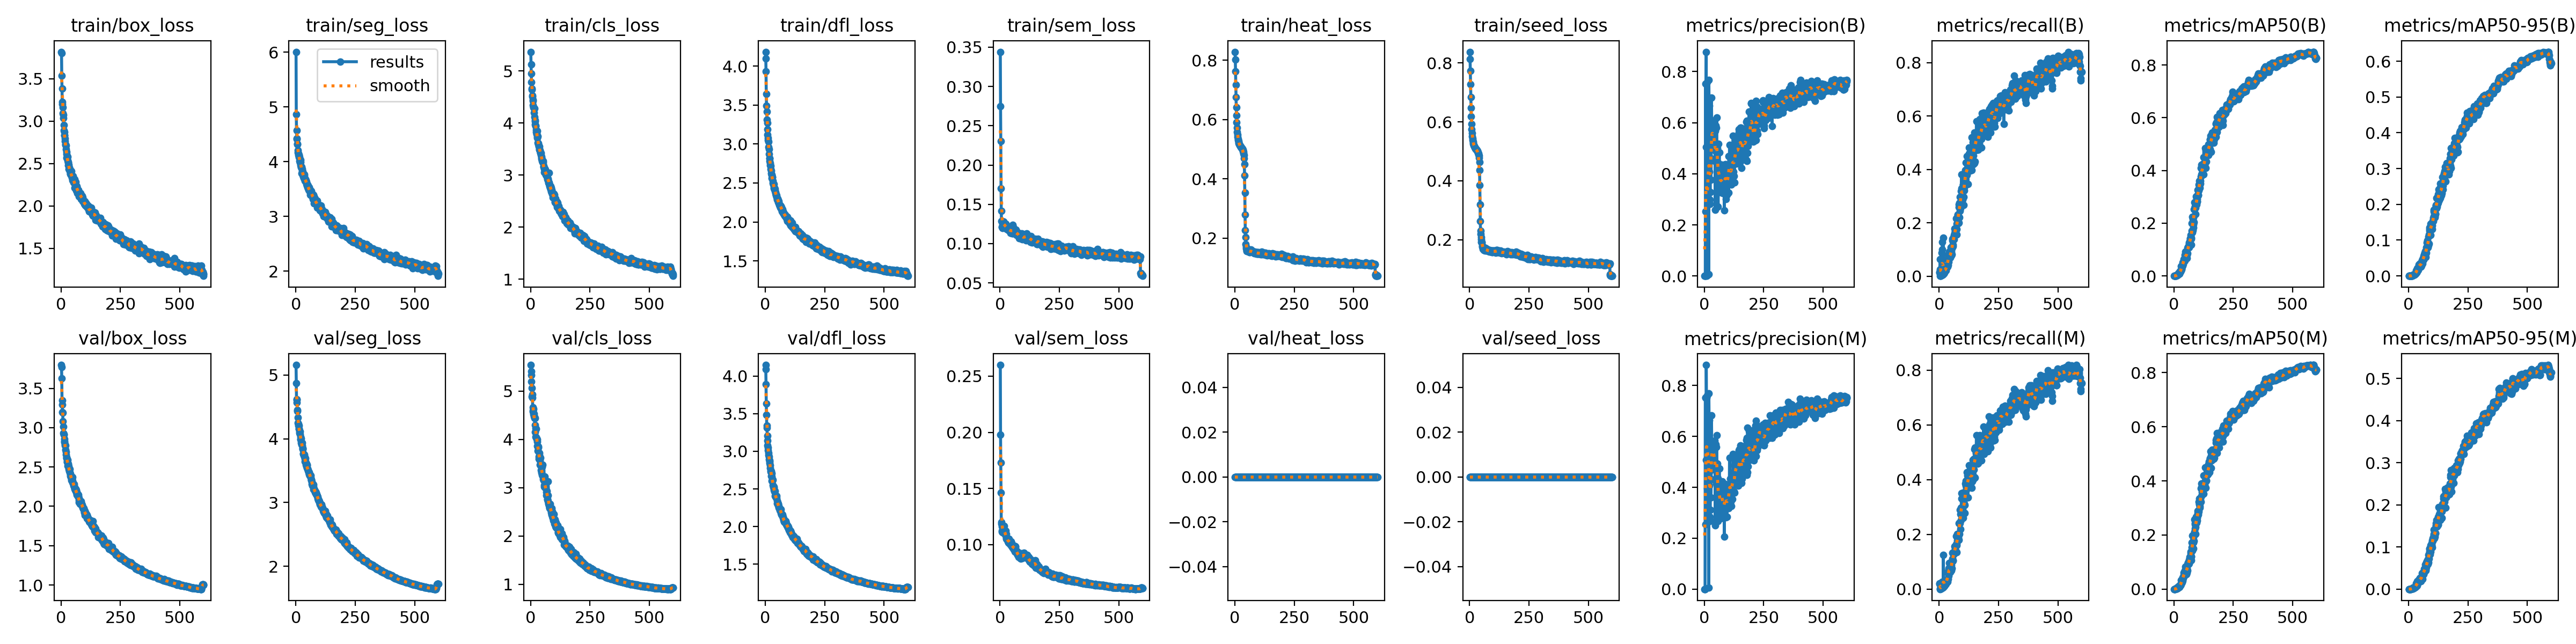

The data file committed next to this chart (first rows):
epoch, time, train/box_loss, train/seg_loss, train/cls_loss, train/dfl_loss, train/sem_loss, train/heat_loss, train/seed_loss, metrics/precision(B), metrics/recall(B), metrics/mAP50(B), metrics/mAP50-95(B), metrics/precision(M), metrics/recall(M), metrics/mAP50(M), metrics/mAP50-95(M), val/box_loss, val/seg_loss, val/cls_loss, val/dfl_loss, val/sem_loss, val/heat_loss, val/seed_loss
1, 62.81, 3.818, 6.005, 5.369, 4.182, 0.3441, 0.8283, 0.8381, 0.00014, 0.01426, 1e-05, 0, 0.00019, 0.02132, 2e-05, 0, 3.797, 5.157, 5.543, 4.146, 0.26, 0, 0
2, 109.1, 3.803, 4.864, 5.122, 4.096, 0.2749, 0.8024, 0.8141, 0.00016, 0.01535, 1e-05, 0, 0.00025, 0.01982, 1e-05, 0, 3.773, 4.868, 5.406, 4.093, 0.1977, 0, 0
3, 156.1, 3.535, 4.571, 4.948, 3.928, 0.2307, 0.7616, 0.7738, 0.00043, 0.0265, 6e-05, 1e-05, 0.00026, 0.01777, 3e-05, 1e-05, 3.631, 4.616, 5.334, 3.894, 0.1729, 0, 0
4, 202.8, 3.382, 4.427, 4.783, 3.645, 0.1705, 0.7177, 0.7286, 0.00152, 0.06357, 0.00048, 5e-05, 0.7522, 0.00063, 0.0001, 2e-05, 3.351, 4.608, 5.199, 3.635, 0.146, 0, 0
5, 249.7, 3.224, 4.408, 4.657, 3.49, 0.1414, 0.676, 0.6849, 0.7521, 0.00158, 0.00022, 5e-05, 0.7524, 0.00158, 0.0002, 4e-05, 3.293, 4.568, 5.062, 3.485, 0.1183, 0, 0
6, 295.9, 3.203, 4.325, 4.644, 3.418, 0.1284, 0.6413, 0.6484, 0.2534, 0.00213, 0.00032, 5e-05, 0.2547, 0.0019, 0.00038, 6e-05, 3.194, 4.435, 4.89, 3.341, 0.1198, 0, 0
7, 342.6, 3.165, 4.314, 4.53, 3.315, 0.1285, 0.6137, 0.619, 0.5057, 0.00127, 0.00033, 6e-05, 0.5083, 0.00166, 0.00094, 0.00012, 3.191, 4.454, 4.93, 3.313, 0.1163, 0, 0
8, 389.1, 3.092, 4.209, 4.504, 3.268, 0.1208, 0.5896, 0.5939, 0.8775, 0.00269, 0.00051, 0.0001, 0.8805, 0.00198, 0.0004, 7e-05, 3.08, 4.335, 4.868, 3.203, 0.1121, 0, 0
9, 435.5, 3.073, 4.169, 4.447, 3.19, 0.121, 0.5716, 0.5751, 0.00153, 0.06151, 0.00053, 0.0001, 0.7518, 0.00411, 0.00065, 0.00012, 3.01, 4.248, 4.66, 3.141, 0.1115, 0, 0
10, 482, 3.038, 4.114, 4.423, 3.122, 0.1195, 0.5582, 0.5614, 0.00208, 0.08772, 0.00157, 0.00029, 0.257, 0.00854, 0.00183, 0.0004, 2.929, 4.207, 4.57, 3.08, 0.1109, 0, 0
11, 528.7, 2.956, 4.146, 4.347, 3.079, 0.1248, 0.5481, 0.5511, 0.7592, 0.00419, 0.0019, 0.00038, 0.7612, 0.00474, 0.00204, 0.00066, 2.913, 4.233, 4.603, 3.049, 0.1111, 0, 0
12, 575.5, 2.89, 4.123, 4.3, 3.049, 0.1271, 0.5406, 0.5435, 0.00267, 0.101, 0.00243, 0.00055, 0.3954, 0.02744, 0.00197, 0.00033, 2.92, 4.21, 4.631, 3.013, 0.1111, 0, 0
13, 622, 2.872, 4.115, 4.305, 3.03, 0.1221, 0.5349, 0.5377, 0.39, 0.0072, 0.00348, 0.00081, 0.3953, 0.00767, 0.00439, 0.00112, 2.857, 4.158, 4.525, 2.979, 0.1122, 0, 0
14, 668.7, 2.832, 4.078, 4.282, 2.957, 0.1282, 0.5305, 0.5333, 0.00512, 0.1281, 0.00353, 0.00087, 0.6363, 0.00561, 0.004, 0.0009, 2.826, 4.158, 4.471, 2.948, 0.1104, 0, 0
15, 715.4, 2.832, 4.077, 4.194, 2.933, 0.1277, 0.5264, 0.5291, 0.6393, 0.00523, 0.0033, 0.00086, 0.6502, 0.00649, 0.00354, 0.00103, 2.817, 4.111, 4.532, 2.928, 0.1133, 0, 0
16, 762.1, 2.796, 4.009, 4.118, 2.869, 0.1254, 0.5229, 0.5253, 0.5063, 0.00893, 0.00497, 0.00145, 0.6371, 0.00664, 0.00553, 0.00142, 2.786, 4.091, 4.441, 2.889, 0.111, 0, 0
17, 808.8, 2.763, 3.984, 4.278, 2.817, 0.1212, 0.5206, 0.5229, 0.5107, 0.00933, 0.00511, 0.00138, 0.5144, 0.00838, 0.00427, 0.00123, 2.775, 4.113, 4.46, 2.866, 0.1166, 0, 0
18, 855, 2.718, 3.996, 4.058, 2.818, 0.1257, 0.5184, 0.5208, 0.00629, 0.1434, 0.00992, 0.0038, 0.00558, 0.125, 0.00947, 0.00289, 2.772, 4.075, 4.302, 2.877, 0.1121, 0, 0
19, 901.6, 2.726, 4.031, 4.03, 2.784, 0.1237, 0.5164, 0.5188, 0.7668, 0.01614, 0.00872, 0.00242, 0.7681, 0.01624, 0.00897, 0.00211, 2.72, 4.033, 4.441, 2.842, 0.1111, 0, 0
20, 948.2, 2.711, 3.993, 3.972, 2.754, 0.1232, 0.5145, 0.5166, 0.6655, 0.01061, 0.01198, 0.00354, 0.6625, 0.01005, 0.00994, 0.0029, 2.693, 3.998, 4.149, 2.812, 0.1106, 0, 0
21, 994.7, 2.668, 3.937, 3.937, 2.729, 0.1214, 0.5128, 0.5151, 0.4078, 0.0183, 0.01023, 0.00289, 0.4065, 0.01266, 0.00948, 0.0032, 2.657, 3.987, 4.229, 2.781, 0.1102, 0, 0
22, 1041, 2.637, 3.895, 3.949, 2.717, 0.1222, 0.5112, 0.5137, 0.282, 0.01338, 0.00993, 0.00308, 0.2836, 0.01409, 0.01042, 0.00307, 2.615, 4.001, 4.05, 2.743, 0.1091, 0, 0
23, 1087, 2.611, 3.906, 3.863, 2.678, 0.1208, 0.5099, 0.512, 0.298, 0.01459, 0.00948, 0.00273, 0.2674, 0.01439, 0.00811, 0.00244, 2.609, 3.94, 4.038, 2.726, 0.108, 0, 0
24, 1134, 2.566, 3.902, 3.83, 2.66, 0.1252, 0.5089, 0.5109, 0.2828, 0.02209, 0.00927, 0.00263, 0.2704, 0.01495, 0.00972, 0.00287, 2.624, 3.915, 4.219, 2.732, 0.1122, 0, 0
25, 1181, 2.566, 3.79, 3.798, 2.625, 0.124, 0.5076, 0.5096, 0.3276, 0.01955, 0.01771, 0.0055, 0.3115, 0.01591, 0.01259, 0.00433, 2.56, 3.909, 4.018, 2.67, 0.106, 0, 0
26, 1227, 2.574, 3.86, 3.782, 2.605, 0.1192, 0.5063, 0.508, 0.5421, 0.02276, 0.01625, 0.00619, 0.523, 0.0178, 0.01435, 0.00487, 2.573, 3.933, 4.011, 2.667, 0.1049, 0, 0
27, 1274, 2.581, 3.838, 3.851, 2.6, 0.1188, 0.5055, 0.5076, 0.4604, 0.03073, 0.01607, 0.00495, 0.4669, 0.02144, 0.01421, 0.00444, 2.591, 3.895, 3.998, 2.709, 0.1096, 0, 0
28, 1321, 2.537, 3.753, 3.732, 2.558, 0.1206, 0.5046, 0.5067, 0.3762, 0.02992, 0.01688, 0.0056, 0.3593, 0.02366, 0.01451, 0.0055, 2.517, 3.846, 3.955, 2.607, 0.1052, 0, 0
29, 1367, 2.52, 3.816, 3.714, 2.576, 0.1186, 0.5031, 0.5052, 0.4521, 0.03071, 0.0193, 0.00696, 0.4324, 0.02329, 0.01666, 0.00557, 2.542, 3.857, 3.864, 2.623, 0.1047, 0, 0
30, 1413, 2.513, 3.794, 3.744, 2.577, 0.1207, 0.5021, 0.5044, 0.6977, 0.02221, 0.02006, 0.00688, 0.6831, 0.02042, 0.01694, 0.0053, 2.524, 3.836, 3.857, 2.61, 0.1043, 0, 0
31, 1460, 2.478, 3.739, 3.621, 2.524, 0.1198, 0.5009, 0.5033, 0.5864, 0.03647, 0.03699, 0.01558, 0.5754, 0.03442, 0.03286, 0.01297, 2.528, 3.758, 3.76, 2.619, 0.1039, 0, 0
32, 1507, 2.487, 3.728, 3.609, 2.501, 0.1212, 0.4994, 0.5019, 0.5747, 0.03243, 0.02448, 0.00923, 0.5569, 0.02857, 0.02311, 0.0087, 2.507, 3.765, 3.831, 2.549, 0.1027, 0, 0
33, 1553, 2.438, 3.695, 3.589, 2.486, 0.1178, 0.4971, 0.4999, 0.5539, 0.0394, 0.02707, 0.00978, 0.5382, 0.03468, 0.02283, 0.00743, 2.476, 3.744, 3.853, 2.538, 0.1048, 0, 0
34, 1600, 2.435, 3.727, 3.548, 2.476, 0.1172, 0.4962, 0.4994, 0.5848, 0.04032, 0.0372, 0.01338, 0.5494, 0.03219, 0.03126, 0.01138, 2.457, 3.745, 3.64, 2.521, 0.1019, 0, 0
35, 1646, 2.452, 3.768, 3.556, 2.485, 0.1179, 0.4933, 0.4973, 0.5694, 0.03575, 0.03559, 0.01242, 0.5461, 0.02834, 0.02503, 0.00851, 2.444, 3.749, 3.6, 2.518, 0.1018, 0, 0
36, 1693, 2.407, 3.738, 3.546, 2.446, 0.1182, 0.4907, 0.4955, 0.5111, 0.06407, 0.04389, 0.02136, 0.5053, 0.0607, 0.04151, 0.01813, 2.473, 3.72, 3.719, 2.526, 0.1031, 0, 0
37, 1739, 2.438, 3.652, 3.486, 2.429, 0.1169, 0.4859, 0.492, 0.5456, 0.04119, 0.03849, 0.01645, 0.5373, 0.0363, 0.03194, 0.0123, 2.431, 3.706, 3.624, 2.483, 0.105, 0, 0
38, 1786, 2.41, 3.658, 3.498, 2.42, 0.117, 0.4804, 0.49, 0.5319, 0.07917, 0.05201, 0.02217, 0.5027, 0.06605, 0.04327, 0.01854, 2.405, 3.681, 3.671, 2.476, 0.1036, 0, 0
39, 1833, 2.381, 3.68, 3.475, 2.44, 0.1186, 0.4696, 0.4851, 0.566, 0.06854, 0.05109, 0.02155, 0.5518, 0.05834, 0.041, 0.0163, 2.387, 3.642, 3.563, 2.466, 0.1027, 0, 0
40, 1879, 2.376, 3.677, 3.463, 2.422, 0.1174, 0.4499, 0.478, 0.5589, 0.05462, 0.04443, 0.01676, 0.5483, 0.04981, 0.04172, 0.01429, 2.414, 3.695, 3.474, 2.47, 0.1005, 0, 0
41, 1926, 2.414, 3.679, 3.42, 2.394, 0.1178, 0.4116, 0.4642, 0.5691, 0.08326, 0.05742, 0.02324, 0.5627, 0.07648, 0.05382, 0.01944, 2.378, 3.641, 3.616, 2.409, 0.1027, 0, 0
42, 1972, 2.364, 3.658, 3.427, 2.38, 0.1185, 0.3541, 0.4369, 0.5044, 0.09136, 0.06417, 0.03139, 0.5007, 0.09617, 0.06141, 0.02244, 2.37, 3.627, 3.466, 2.403, 0.1011, 0, 0
43, 2019, 2.41, 3.646, 3.426, 2.372, 0.1134, 0.2789, 0.3859, 0.501, 0.07599, 0.06233, 0.02689, 0.4843, 0.07159, 0.05617, 0.01902, 2.35, 3.588, 3.367, 2.4, 0.1005, 0, 0
44, 2065, 2.356, 3.589, 3.383, 2.344, 0.1134, 0.2257, 0.319, 0.6104, 0.0724, 0.06646, 0.02611, 0.5832, 0.06658, 0.06193, 0.01936, 2.331, 3.607, 3.455, 2.404, 0.09996, 0, 0
45, 2112, 2.334, 3.626, 3.316, 2.354, 0.1214, 0.2023, 0.2626, 0.5674, 0.07346, 0.06165, 0.02691, 0.5589, 0.06528, 0.05341, 0.01921, 2.337, 3.569, 3.329, 2.383, 0.09973, 0, 0
46, 2158, 2.353, 3.593, 3.355, 2.345, 0.1142, 0.1791, 0.2303, 0.2591, 0.07088, 0.05654, 0.02446, 0.2499, 0.0635, 0.05034, 0.01953, 2.358, 3.591, 3.367, 2.387, 0.1029, 0, 0
47, 2204, 2.343, 3.566, 3.328, 2.341, 0.1185, 0.1708, 0.2187, 0.5098, 0.07616, 0.0802, 0.0338, 0.4959, 0.07097, 0.06841, 0.02397, 2.304, 3.544, 3.311, 2.383, 0.1008, 0, 0
48, 2251, 2.325, 3.564, 3.295, 2.32, 0.1167, 0.1642, 0.2089, 0.487, 0.07973, 0.07746, 0.03411, 0.4752, 0.0719, 0.06172, 0.02641, 2.37, 3.58, 3.43, 2.409, 0.1013, 0, 0
49, 2298, 2.304, 3.584, 3.267, 2.299, 0.1143, 0.1586, 0.2005, 0.5881, 0.0799, 0.09178, 0.0334, 0.5684, 0.0693, 0.08209, 0.02686, 2.322, 3.532, 3.259, 2.342, 0.09842, 0, 0
50, 2344, 2.307, 3.534, 3.249, 2.287, 0.113, 0.1567, 0.1924, 0.4448, 0.109, 0.08022, 0.03465, 0.4144, 0.09401, 0.0659, 0.02684, 2.295, 3.528, 3.243, 2.31, 0.09774, 0, 0
51, 2391, 2.356, 3.564, 3.25, 2.299, 0.1176, 0.161, 0.1931, 0.5809, 0.09205, 0.06456, 0.02588, 0.5581, 0.08724, 0.05705, 0.02064, 2.297, 3.501, 3.472, 2.32, 0.09919, 0, 0
52, 2438, 2.324, 3.514, 3.269, 2.296, 0.1239, 0.1646, 0.1911, 0.6196, 0.07711, 0.07048, 0.02851, 0.6048, 0.06905, 0.05428, 0.01934, 2.275, 3.51, 3.173, 2.301, 0.09938, 0, 0
53, 2484, 2.278, 3.508, 3.235, 2.28, 0.1138, 0.1559, 0.1804, 0.4852, 0.1047, 0.08612, 0.03735, 0.4896, 0.1009, 0.07214, 0.0268, 2.264, 3.476, 3.23, 2.302, 0.09704, 0, 0
54, 2530, 2.296, 3.477, 3.155, 2.252, 0.1127, 0.1561, 0.1756, 0.5016, 0.08159, 0.06757, 0.02894, 0.4936, 0.07553, 0.06168, 0.02389, 2.28, 3.485, 3.216, 2.304, 0.09836, 0, 0
55, 2577, 2.274, 3.532, 3.177, 2.265, 0.121, 0.1628, 0.1784, 0.4302, 0.1148, 0.08041, 0.03579, 0.4151, 0.1081, 0.07734, 0.02916, 2.26, 3.473, 3.161, 2.283, 0.09829, 0, 0
56, 2623, 2.314, 3.497, 3.152, 2.245, 0.1141, 0.1559, 0.1686, 0.4187, 0.1347, 0.08867, 0.03817, 0.3876, 0.1123, 0.07155, 0.02743, 2.228, 3.441, 3.153, 2.269, 0.09706, 0, 0
57, 2670, 2.262, 3.516, 3.111, 2.266, 0.1134, 0.157, 0.1682, 0.4433, 0.1399, 0.1063, 0.04448, 0.4368, 0.1338, 0.09317, 0.03844, 2.235, 3.447, 3.057, 2.248, 0.09682, 0, 0
58, 2716, 2.211, 3.467, 3.05, 2.224, 0.1168, 0.1585, 0.1704, 0.2716, 0.118, 0.08592, 0.0345, 0.2678, 0.1059, 0.06821, 0.02437, 2.223, 3.425, 3.023, 2.247, 0.09554, 0, 0
59, 2763, 2.283, 3.456, 3.125, 2.214, 0.1144, 0.1581, 0.1689, 0.5163, 0.1131, 0.1094, 0.04635, 0.3859, 0.1029, 0.09228, 0.03545, 2.211, 3.425, 3.048, 2.255, 0.097, 0, 0
60, 2810, 2.215, 3.398, 3.049, 2.219, 0.1132, 0.1543, 0.1643, 0.344, 0.1455, 0.1106, 0.04965, 0.3414, 0.1277, 0.09943, 0.03953, 2.228, 3.432, 3.234, 2.229, 0.09901, 0, 0
... 540 more rows
